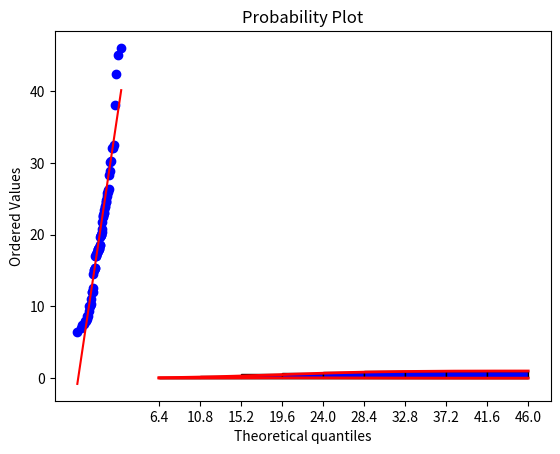

Python code for this plot:
import math as m
import statistics
from scipy.stats import norm, probplot, kstest, shapiro, chi2_contingency, skew, kurtosis, sem
import matplotlib.pyplot as plt


# calculating sample mean value
def sample_mean(X):
    summ = 0
    for item in X:
        summ += item
    summ = summ / len(X)

    return summ


# calculating sample unshifted dispersion value
def sample_disp(X):
    mean = sample_mean(X)

    summ = 0
    for item in X:
        summ += (item - mean) ** 2
    summ = summ / (len(X) - 1)

    return m.sqrt(summ)


# calculating Kolmagorov-Smirnov
def k_s(X):
    exp_value, disp = norm.fit(X)
    d, p = kstest(X, norm(exp_value, disp).cdf)

    return d, p


# calculating Shapiro-Wilk
def shap(X):
    d, p = shapiro(X)
    return d, p


# calculating Chi-Squared
def c_s(X):
    exp_value, disp = norm.fit(X)
    d, p, f, _ = chi2_contingency([X, norm(exp_value, disp).cdf])

    return d, p, f


# function for histogram building
def histogram(X):
    L = m.ceil(m.sqrt(len(X)))

    # fitting into normal distribution
    # expected value and dispersion:
    exp_value, disp = norm.fit(X)
    normal = norm.pdf(X, exp_value, disp)

    # configure X axis label
    delta = (max(X) - min(X)) / L
    histXAxis = [round(min(X) + delta * i, 2) for i in range(L + 1)]

    # configure both plots and histogram with title and X ticks
    plt.plot(X, normal, 'r', linewidth=2)
    plt.hist(X, bins=L, density=True, color='b', edgecolor='black')
    plt.title(f"Expected value = {round(exp_value, 2)}, dispersion = {round(disp, 2)}")
    plt.xticks(histXAxis)
    plt.show()


# function for bar plot of function distribution
def sample_distribution(X):
    L = m.ceil(m.sqrt(len(X)))

    # fitting into normal distribution
    # expected value and dispersion:
    exp_value, disp = norm.fit(X)
    normal = norm.cdf(X, exp_value, disp)
    plt.hist(X, L, density=True, cumulative=True, color='b', edgecolor='black')
    plt.plot(X, normal, 'r', linewidth=2)
    plt.show()


# comparing actual value to expected one
def lin_graph(X):
    probplot(X, plot=plt)
    plt.show()


# main execution script
def main():
    # my variant is 5
    input_data = [6.4, 7.0, 7.4, 7.6, 8.0, 8.0,
                  8.2, 8.6, 8.7, 9.3, 10.0, 10.0,
                  10.0, 10.4, 11.0, 12.0, 12.0, 12.0,
                  12.5, 14.5, 15.0, 15.0, 15.4, 15.4,
                  17.0, 17.0, 17.0, 17.3, 17.4, 17.5,
                  17.6, 17.7, 18.0, 18.0, 18.0, 18.0,
                  18.0, 18.2, 18.5, 18.6, 19.7, 20.0,
                  20.0, 20.0, 20.3, 20.8, 21.8, 22.4,
                  22.6, 22.7, 23.0, 23.0, 23.4, 23.8,
                  24.0, 24.5, 24.6, 24.8, 25.4, 25.8,
                  26.0, 26.2, 26.3, 28.3, 28.8, 30.1,
                  30.2, 32.0, 32.0, 32.5, 38.0, 42.4,
                  45.0, 46.0]

    # getting sample statistics
    print(f'Sample mean = {sample_mean(input_data)}')
    print(f'Sample Unshifted dispersion = {sample_disp(input_data)}')
    print(f'N = {len(input_data)}')
    print(f'Min = {min(input_data)}')
    print(f'Max = {max(input_data)}')
    print(f'Median = {statistics.median(input_data)}')
    print(f'Mode = {statistics.mode(input_data)}')
    print(f'Variance = {statistics.stdev(input_data)}')
    print(f'Standard error = {sem(input_data)}')
    print(f'Skewness = {skew(input_data)}')
    print(f'Kurtosis = {kurtosis(input_data)}')

    # calculating Kolmagorov-Smirnov
    print('Kolmagorov-Smirnov:')
    d, p = k_s(input_data)
    print(f"D = {d}, p = {p}")  # Kolmagorov-Smirnov

    # calculating Chi-Squared
    # print('Chi-Squared:')
    # print(c_s(input_data))  # X^2  # Chi-squared

    # calculating Shapiro-Wilk
    # d, p = shap(input_data)
    # print('Shapiro-Wilk:')
    # print(f'D = {d}, p = {p}')

    # histogram plot with normal distribution on top of it
    histogram(input_data)

    # sample distribution as bar plot
    sample_distribution(input_data)

    # plot with expected and real values referring to normal distribution
    lin_graph(input_data)


# preventing unwanted script runs
if __name__ == "__main__":
    main()
